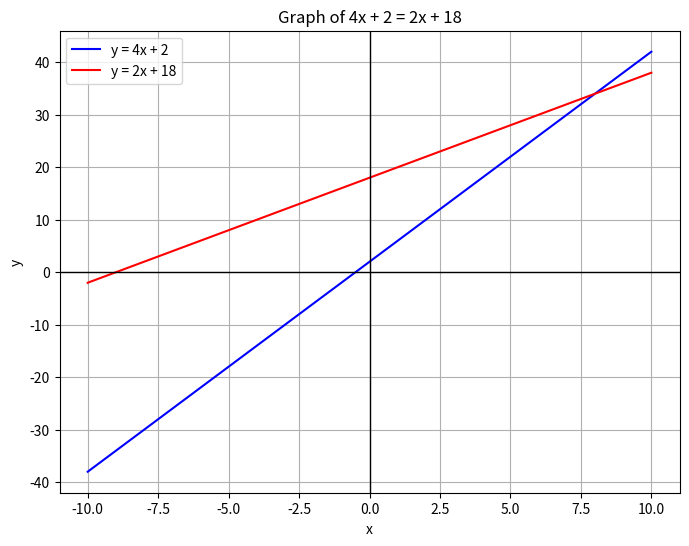

Source code (Python):
import numpy as np
import matplotlib.pyplot as plt

# Turn on interactive mode
plt.ion()

# Define x values
x_values = np.linspace(-10, 10, 400)

# Define the two linear equations
y1_values = 4 * x_values + 2  # 4x + 2
y2_values = 2 * x_values + 18  # 2x + 18

# Create the plot
plt.figure(figsize=(8, 6))

# Plot both lines
line1, = plt.plot(x_values, y1_values, label="y = 4x + 2", color='b')
line2, = plt.plot(x_values, y2_values, label="y = 2x + 18", color='r')

# Labeling the plot
plt.axhline(0, color='black',linewidth=1)
plt.axvline(0, color='black',linewidth=1)
plt.title("Graph of 4x + 2 = 2x + 18")
plt.xlabel("x")
plt.ylabel("y")

# Add a legend
plt.legend()

# Show the plot
plt.grid(True)

# Interactive Mode
plt.draw()  # Draw the plot to interact with it

# You can manually edit the plot in this mode
input("Press Enter to exit...")  # Keeps the plot open

# Turn off interactive mode when done
plt.ioff()
plt.show()
